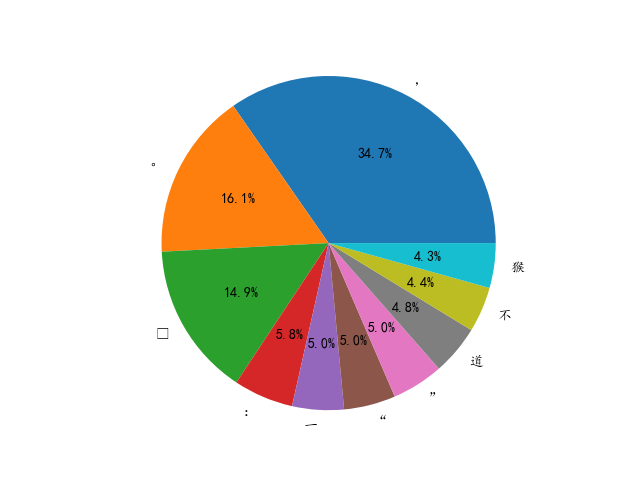

The table this chart was drawn from, first rows:
，, 569
。, 265
?, 244
：, 95
一, 82
“, 82
”, 82
道, 79
不, 72
猴, 71
